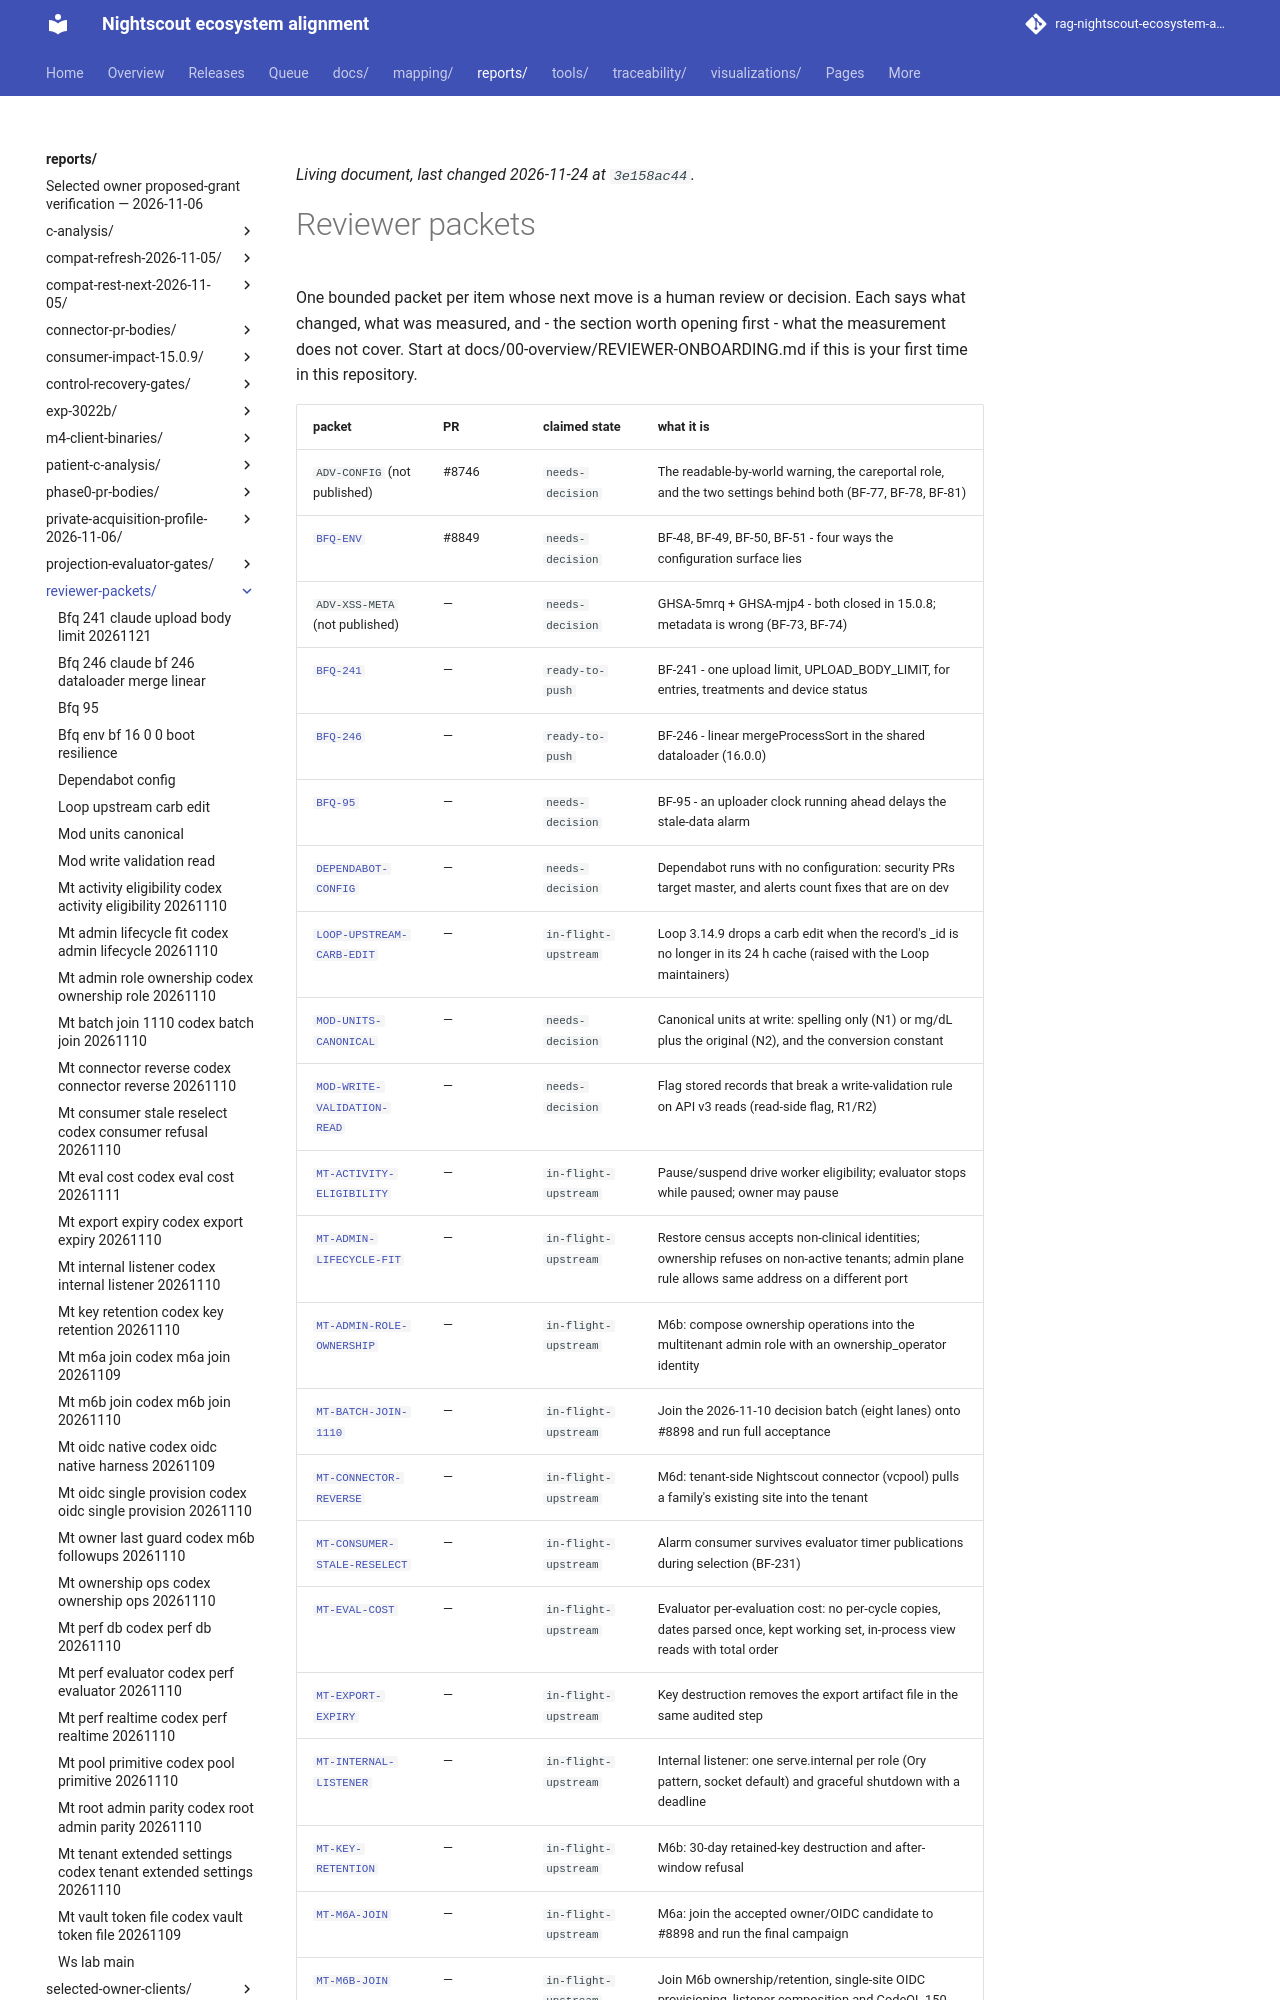

repository: bewest/rag-nightscout-ecosystem-alignment · page: reports/reviewer-packets/index.html · generator: mkdocs

<!--
  ============================================================================
  GENERATED FILE - MUST NOT BE HAND-EDITED.

  Source of truth:  queue/work-queue.yaml
  Generator:        tools/queue/emit_packets.py   (make packets)
  Staleness check:  python3 tools/queue/emit_packets.py --check

  Review NOTES belong on the pull request, not here. This file is a projection
  of the manifest; anything written into it is destroyed by the next run.
  ============================================================================
-->
